pico-8 play session: hold → + tap 🅾

[t = 1 s] hold → ~1s, tap 🅾 ~2×
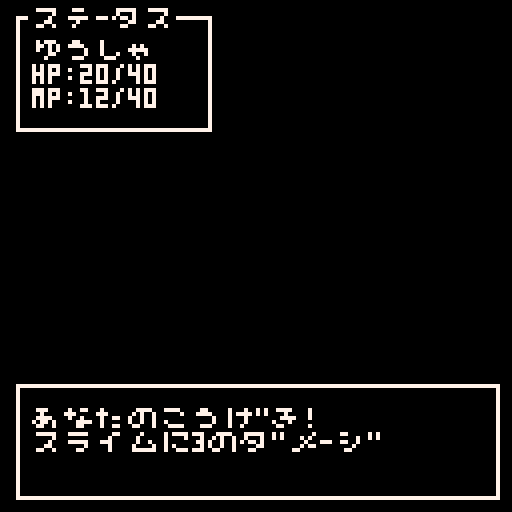
[t = 4 s] hold → ~4s, tap 🅾 ~7×
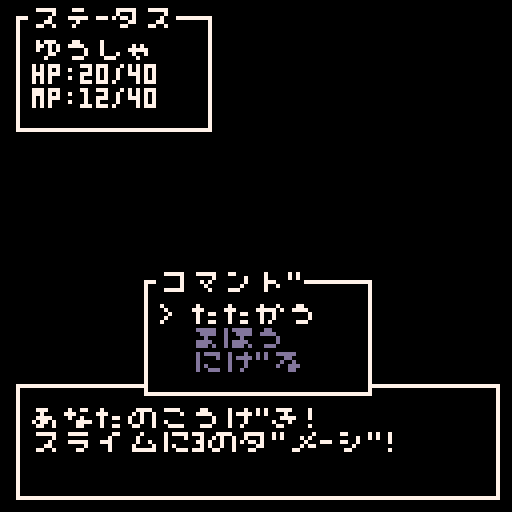
[t = 8 s] hold → ~8s, tap 🅾 ~14×
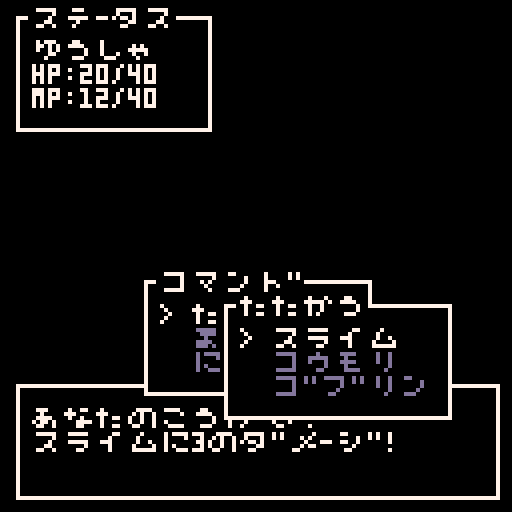

pico-8 cartridge
version 42
__lua__
ws = {}
function ws.push(tbl)
  index = #ws+1
  ws[index] = tbl
  ws[index].selected = ws[index].selected or 1
  ws[index].visible = ws[index].visible or true
  return index
end

function ws.pop()
  ws[#ws] = nil
end

function ws.draw()
  for w in all(ws) do
    if w.visible then
      rectfill(w.x-4,w.y-4,w.x+w.w+4,w.y+w.h+4,0)
      rect(w.x-4,w.y-4,w.x+w.w+4,w.y+w.h+4,7)
      if w.title then
        print("\#0"..w.title, w.x, w.y-6, 7) 
      end
      for i=1,#w.texts do
        if w.is_info then
          print(w.texts[i],w.x,w.y+i*6-4,7)
        else
          local color
          if w.selected == i then
            color = 7
            print(">",w.x,w.y+i*6-4,7)
          else
            color = 13
          end
          print(w.texts[i],w.x+8,w.y+i*6-4,color)
        end
      end
    end
  end
end

function ws.update()
  if (#ws == 0) return
		if ws[#ws].is_info then
		  return
		end
  local s = ws[#ws].selected
  local num = #(ws[#ws].texts)
  if btnp(⬇️) then
    s+=1
    if s>num then
      s = 1
    end
  elseif btnp(⬆️) then
    s-=1
    if s<1 then
      s = num
    end
  end
  ws[#ws].selected = s
  if btnp(🅾️) then
    if ws[#ws].callback ~= nil then
      ws[#ws].callback(s)
    end
  elseif btnp(❎) then
    if ws[#ws].cancel ~= nil then
      ws[#ws].cancel()
    end
  end
end


-->8
local message={
  index = nil,
  printing = false,
  l=1,
  n=1,
  texts={},
  btn_flag=false,
  callback=nil,
  waiting=false
}

function message.init()
  if message.index == nil then
    message.index = ws.push{x=8,y=100,w=112,h=20,
      texts={
      },
      is_info=true,
      visible=true,
    }
  end
end

function message.set_visible(visible)
  ws[message.index].visible = visible
end

function message.print(texts,callback)
  ws[message.index].texts = {}
  message.printing = true
  while #texts<3 do
    texts[#texts+1]=" "
  end
  message.texts = texts
  message.l = 1
  message.n = 1
  message.btn_flag = false
  message.callback = callback
  message.waiting = false
end

function message.update()
  if (not message.printing) return
  if message.n < 4 then
    if message.l < #message.texts[message.n] then
      ws[message.index].texts[message.n]=sub(message.texts[message.n],1,message.l)
      message.l+=2
    else
      ws[message.index].texts[message.n]=message.texts[message.n]
      message.n+=1
      message.l=1
    end
		else
		  message.waiting = true
		  if btnp(🅾️) then
		    message.btn_flag = true
		  end
		  if message.btn_flag and not btn(🅾️) then
				  message.waiting = false
				  message.btn_flag = false
				  message.printing = false
				  message.callback()
		  end
  end
end

-->8
function _init()
  poke(0x5f5c, 255)
  message.init()
  game_main()
end

function _update()
  message.update()
  ws.update()
end

function _draw()
  cls()
  ws.draw()
  if message.waiting then
    print("◆",116,116,7)
  end
end


-->8
local hp=20
local mp=12
local hpmax=40
local mpmax=40
local status_w
function game_main()
  open_status()
  message.print({"モンスタ-か゛あらわれた。"}, open_command)
end

function open_status()
  status_w = ws.push{x=8,y=8,w=40,h=20,
    title="ステ-タス",
    is_info=true
  }
  set_status()
end

function set_status()
  ws[status_w].texts={
    "ゆうしゃ",
    "hp:"..hp.."/"..hpmax,
    "mp:"..mp.."/"..mpmax
  }
end

function open_command()
  ws.push{x=40,y=74,w=48,h=20,
    title="コマント゛",
    texts={
      "たたかう",
      "まほう",
      "にけ゛る"},
    callback=command,
  }
end

function command(i)
  if i==1 then
  ws.push{x=60,y=80,w=48,h=20,
    title="たたかう",
    texts={
      "スライム",
      "コウモリ",
      "コ゛フ゛リン"},
    callback=attack,
    cancel=function()
      ws.pop()
    end,
  }
  elseif i==2 then
  ws.push{x=60,y=80,w=48,h=20,
    title="まほう",
    texts={
      "ほのお",
      "こおり",
      "かいふく"},
    callback=magic,
    cancel=function()
      ws.pop()
    end
  }
  else
    runaway()
  end
end

function attack(i)
  local enemy = ws[#ws].texts[i]
  ws.pop()
  ws.pop()
  sfx(0)
  message.print({"あなたのこうけ゛き!",enemy.."に3のタ゛メ-シ゛!"},open_command)
end

function magic(i)
  local magic = ws[#ws].texts[i]
  ws.pop()
  ws.pop()
  sfx(1)
  if mp<4 then
    message.print({magic.."のまほうをとなえた!","しかしmpか゛たりない。"}, open_command)
  else
    mp-=4
    if i==3 then
      message.print({magic.."のまほうをとなえた!","hpか゛かいふくした。"}, open_command)
      hp=hpmax
    else
      message.print({magic.."のまほうをとなえた!","こうかか゛なかった。"}, open_command)
    end
    set_status()
  end
end

function runaway()
  ws.pop()
  sfx(2)
  message.print({"あなたはにけ゛た゛した!","まわりこまれてしまった..."}, open_command)
end
__gfx__
00000000000000000000000000000000000000000000000000000000000000000000000000000000000000000000000000000000000000000000000000000000
00000000000000000000000000000000000000000000000000000000000000000000000000000000000000000000000000000000000000000000000000000000
00700700000000000000000000000000000000000000000000000000000000000000000000000000000000000000000000000000000000000000000000000000
00077000000000000000000000000000000000000000000000000000000000000000000000000000000000000000000000000000000000000000000000000000
00077000000000000000000000000000000000000000000000000000000000000000000000000000000000000000000000000000000000000000000000000000
00700700000000000000000000000000000000000000000000000000000000000000000000000000000000000000000000000000000000000000000000000000
